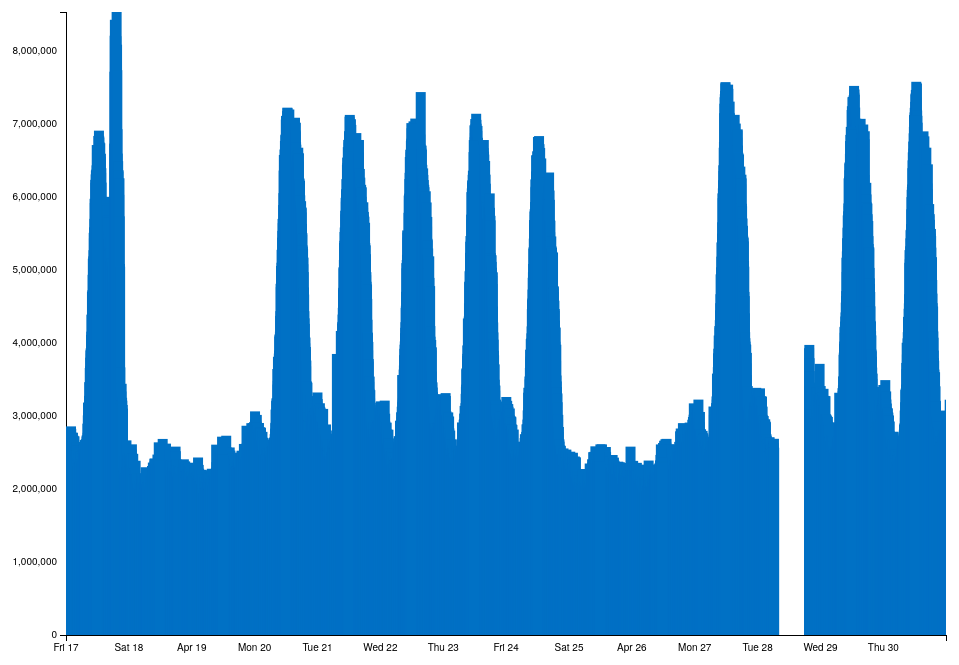
D3 v3 page, settled after 480 driven frames (8 s of simulated time); the page loaded 1 data file(s).



        var x, y, xAxis, yAxis, area, svg, rect, format;
        var intelBlue = "#0071c5";

        function buildGraph() {
            var m = [79, 80, 160, 79], // Margin
                w = document.body.clientWidth - m[1] - m[3],
                parse = d3.time.format("%Y-%m-%d %H:%M").parse;

            var h = 300;

            if (document.body.clientHeight > 300)
                h = document.body.clientHeight;

            h = h - m[0] - m[2],

                format = d3.time.format("%Y-%m-%d %H:%M");

            // Scales. Note the inverted domain for the y-scale: bigger is up!
            x = d3.time.scale().range([0, w]);
            y = d3.scale.linear().range([h, 0]);
            xAxis = d3.svg.axis().scale(x).orient("bottom");
            yAxis = d3.svg.axis().scale(y).orient("left");

            // An area generator.
            //area = d3.svg.area()
            //    //.interpolate("basis")
            //    .x(function (d) {
            //        return x(d.date);
            //    })
            //    .y0(h)
            //    .y1(function (d) { return y(d.flows); });

            //line = d3.svg.line()
            //       .x(function (d) {
            //            return x(d.date);
            //            })
            //        .y(function (d) { return y(d.flows); });

            svg = d3.select("#chart").append("svg:svg")
            .attr("width", w + m[1] + m[3])
            .attr("height", h + m[0] + m[2])
          .append("svg:g")
            .attr("transform", "translate(" + m[3] + "," + m[0] + ")");

            svg.append("svg:clipPath")
                .attr("id", "clip")
              .append("svg:rect")
                .attr("x", x(0))
                .attr("y", y(1))
                .attr("width", x(1) - x(0))
                .attr("height", y(0) - y(1));

            svg.append("svg:g")
                .attr("class", "y axis");

            svg.append("svg:g")
                .attr("class", "x axis")
                .attr("transform", "translate(0," + h + ")");

            rect = svg.append("svg:rect")
                       .attr("class", "pane")
                       .attr("width", w)
                       .attr("height", h);

            d3.csv("dataset/ingest_summary.csv", function (data) {

                // Parse dates and numbers.
                data.forEach(function (d) {
                    d.date = parse(d.date);
                    d.flows = +d.flows;
                });

                x.domain([d3.min(data, function (d) { return d.date; }), d3.max(data, function (d) { return d.date; })]);
                y.domain([0, d3.max(data, function (d) { return d.flows; })]);

                // Bind the data to our path elements.
                //svg.select("path.area").data([data]);

                //svg.select("path.line").data([data]);

                svg.append("g")
                    .attr("class", "bars")
                        .selectAll(".bar")
                        .data(data)
                        .enter().append("rect")
                            .attr("class", "bar")
                            .attr("clip-path", "url(#clip)")
                            .attr("width", 10)
                            .attr("y", function (d) {
                                if (!isNaN(d.flows))
                                    return y(d.flows);
                                else
                                    return 0;
                            })
                            .attr("x", function (d) { return x(d.date) })
                            .attr("height", function (d) {
                                if (!isNaN(d.flows))
                                    return h - y(d.flows);
                                else
                                    return 0;
                            })
                            .attr("fill", intelBlue)
                            .on("mouseover", mouseover)
                            .on("mouseout", function (d) { d3.select("#tooltip").style("visibility", "hidden") });


                rect.call(d3.behavior.zoom().x(x)
                  .scaleExtent([0.3, 2300])
                  .on("zoom", zoom));

                draw();

            });
        }
        function draw() {
            svg.select("g.x.axis").call(xAxis);
            svg.select("g.y.axis").call(yAxis);
            //svg.select("path.area").attr("d", area);
            //svg.select("path.line").attr("d", line);
            var numberFormat = d3.format(",d");
            // this code updates the CX and CY attibutes of the circles so they can move along with the area and the line
            svg.selectAll("rect.bar")
                .attr("x", function (d) { return x(d.date); })
                .attr("y", function (d) {
                    if (!isNaN(d.flows))
                        return y(d.flows);
                    else
                        return 0;
                });

            /*
            svg.selectAll("text.hover")
                .attr("x", function (d) { return x(d.date) + 5; })
                .attr("y", function (d) { return y(d.flows) - 10; });
            */
            d3.select("#range").html("Seeing total flows <strong>from:</strong> " + x.domain().map(format).join(" <strong>to:</strong> "));

            var flowsBetweenRange = $.map(d3.selectAll(".bar").data(), function (obj) {

                if (obj.date >= x.domain()[0] && obj.date <= x.domain()[1]) {
                    return obj.flows;
                }


            });

            var total = 0;

            for (var i = 0; i < flowsBetweenRange.length; i++) {
                if (!isNaN(flowsBetweenRange[i]))
                    total = total + flowsBetweenRange[i];
            }

            d3.select("#total").html("<strong>Total netflows in range:</strong> " + numberFormat(total));


            //rect.style("cursor", "move");
        }

        function zoom() {
            if (d3.event.sourceEvent.type == "wheel") {
                if (d3.event.sourceEvent.wheelDelta < 0)
                    rect.style("cursor", "zoom-out");
                else
                    rect.style("cursor", "zoom-in");
            }
            else if (d3.event.sourceEvent.type == "mousemove") {
                rect.style("cursor", "e-resize");
            }

            draw();
        }

        function barTip(d) {
            var n = d3.format(".2s");
            return "Date: " + " <strong>" + format(d.date) + "</strong><br/>"
            + "Flows:" + " <strong>" + n(d.flows) + "</strong><br/>"
            + "Bytes:" + " <strong>" + n(+d.bytes) + "</strong><br/>"
            + "Packets:" + " <strong>" + n(+d.packets) + "</strong><br/>"
            + "Avg_Bps:" + " <strong>" + n(+d.avg_bps) + "</strong><br/>"
            + "Avg_Pps:" + " <strong>" + n(+d.avg_pps) + "</strong><br/>"
            + "Avg_Bpp:" + " <strong>" + n(+d.avg_bpp) + "</strong>"
        }

        function mouseover(d) {
            d3.select("#tooltip")
              .style("visibility", "visible")
              .html(barTip(d))
              .style("top", function () { return (y(d.flows) + 10) + "px" })
              .style("left", function () { return (d3.event.pageX - 130) + "px"; });
        }

        $(function () {

            buildGraph();

            $(window).resize(function () {
                $('#chart').html("");
                buildGraph();
            });
        });


    

### data: dataset/ingest_summary.csv
date, flows, bytes, packets, avg_bps, avg_pps, avg_bpp
2015-04-17 00:00, 2856417, 56399924270, 86894418, 934171840, 179907, 649
2015-04-17 00:05, 2821883, 55351191957, 100560735, 916848774, 208213, 550
2015-04-17 00:10, 2759713, 50283833497, 78729763, 832989596, 163027, 638
2015-04-17 00:15, 2770331, 53263203797, 89675905, 882244632, 185672, 593
2015-04-17 00:20, 2695632, 52750169795, 98648487, 871968490, 203834, 534
2015-04-17 00:25, 2648141, 53685780208, 77435589, 887494790, 160013, 693
2015-04-17 00:30, 2683221, 54481080604, 87300688, 900625376, 180395, 624
2015-04-17 00:35, 2644569, 50127953631, 86877457, 827066004, 179174, 576
2015-04-17 00:40, 2593177, 51722599850, 75763070, 855009099, 156551, 682
2015-04-17 00:45, 2769739, 49013721032, 91980726, 810422103, 190108, 532
2015-04-17 00:50, 2556906, 49120556979, 91413277, 813732524, 189294, 537
2015-04-17 00:55, 2623283, 48196134307, 80422425, 798292879, 166508, 599
2015-04-17 01:00, 2727940, 51738145483, 90740935, 856971348, 187874, 570
2015-04-17 01:05, 2579195, 54535458826, 100139604, 901563424, 206934, 544
2015-04-17 01:10, 2677185, 50661136912, 75598239, 839140867, 156524, 670
2015-04-17 01:15, 2539029, 47424359588, 75873728, 787212860, 157431, 625
2015-04-17 01:20, 2720293, 50606852672, 77180616, 840122061, 160158, 655
2015-04-17 01:25, 2472160, 49168375605, 81094847, 814573605, 167937, 606
2015-04-17 01:30, 2518007, 51903397373, 81943334, 859749461, 169667, 633
2015-04-17 01:35, 2470005, 51378129153, 77149539, 849330564, 159419, 665
2015-04-17 01:40, 2451215, 48156989646, 97323157, 797748565, 201526, 494
2015-04-17 01:45, 2520995, 51299707384, 109197322, 849791917, 226109, 469
2015-04-17 01:50, 2587844, 50281145263, 101948409, 829456675, 210222, 493
2015-04-17 01:55, 2445994, 49852935726, 79596384, 824056328, 164463, 626
2015-04-17 10:00, 6673545, 161037511771, 185359679, 2690786400, 387148, 868
2015-04-17 10:05, 6659881, 157784858886, 182478649, 2630531327, 380277, 864
2015-04-17 10:10, 6603335, 166316667054, 193317715, 3408224454, 495192, 860
2015-04-17 10:15, 6652039, 165472135443, 189487774, 4101771692, 587134, 873
2015-04-17 10:20, 6649996, 174186674273, 209837741, 2962333216, 446079, 830
2015-04-17 10:25, 6833127, 166521542607, 200205861, 3961674098, 595381, 831
2015-04-17 10:30, 6604159, 180132435040, 216758582, 3688932839, 554874, 831
2015-04-17 10:35, 6645675, 175342751314, 193870218, 3981002359, 550206, 904
2015-04-17 10:40, 6905490, 185456288708, 200724841, 4480959917, 606234, 923
2015-04-17 10:45, 6834775, 175289824565, 189839725, 4335610701, 586935, 923
2015-04-17 10:50, 6812499, 189104330769, 209753625, 3947208202, 547278, 901
2015-04-17 10:55, 6744807, 172598188510, 190339173, 3805578085, 524593, 906
2015-04-17 11:00, 6680255, 188233051380, 204967440, 3671926523, 499796, 918
2015-04-17 11:05, 6443621, 180046175748, 195832411, 3802784841, 517026, 919
2015-04-17 11:10, 6732769, 186310852679, 213550202, 3908868716, 560045, 872
2015-04-17 11:15, 6493834, 172958503553, 203363978, 4099708532, 602552, 850
2015-04-17 11:20, 6546605, 171166455900, 186556093, 3192763688, 434978, 917
2015-04-17 11:25, 6589481, 172840569326, 192236734, 3710000361, 515792, 899
2015-04-17 11:30, 6328445, 169363525811, 184607375, 3433972542, 467881, 917
2015-04-17 11:35, 6391647, 183499770181, 221023076, 3058558894, 460499, 830
2015-04-17 11:40, 6194518, 171159377183, 201618535, 2859232521, 421006, 848
2015-04-17 11:45, 5998515, 173632719675, 180318667, 2924365168, 379621, 962
2015-04-17 11:50, 5899738, 168191619735, 186471270, 3048143765, 422428, 901
2015-04-17 11:55, 5675548, 151248800069, 169726018, 2526555985, 354401, 891
2015-04-17 12:00, 5632026, 159962287064, 171536930, 2642508779, 354214, 932
2015-04-17 12:05, 5518589, 145392939938, 157513496, 2428746122, 328902, 923
2015-04-17 12:10, 5401579, 160831290239, 175244404, 2653773676, 361449, 917
2015-04-17 12:15, 5332519, 152086261961, 170835540, 2530695558, 355335, 890
2015-04-17 12:20, 5506461, 145564261422, 153305989, 2406687164, 316835, 949
2015-04-17 12:25, 5480372, 177503538573, 185628521, 2965069894, 387598, 956
2015-04-17 12:30, 5433508, 153617840642, 163242495, 2560510719, 340116, 941
2015-04-17 12:35, 5309753, 151810449784, 156412684, 2515208671, 323932, 970
2015-04-17 12:40, 5560929, 165639143427, 175206616, 2755004630, 364267, 945
2015-04-17 12:45, 5817768, 153930382304, 161126718, 2549682405, 333610, 955
2015-04-17 12:50, 5406077, 159165949655, 170740861, 2663948862, 357209, 932
2015-04-17 12:55, 5724772, 170890505496, 178812566, 2940121258, 384552, 955
... 3,815 more rows